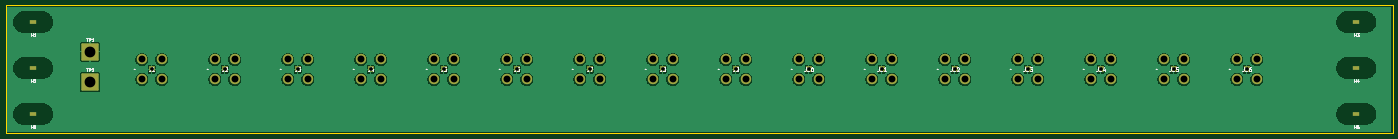
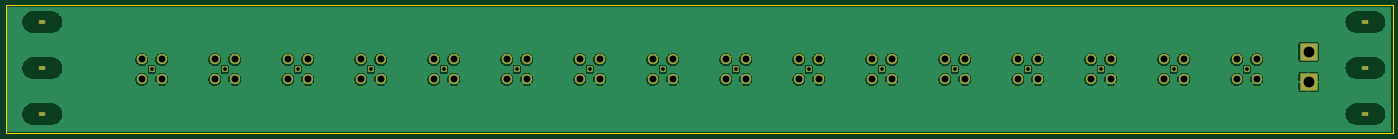
Circuit board: 11 layer files. Board 482.6 x 44.4 mm.
- bottom_copper: BNC-breakout-B_Cu.gbr (173392 bytes)
- bottom_mask: BNC-breakout-B_Mask.gbr (3962 bytes)
- paste: BNC-breakout-B_Paste.gbr (455 bytes)
- bottom_silk: BNC-breakout-B_Silkscreen.gbr (456 bytes)
- outline: BNC-breakout-Edge_Cuts.gbr (607 bytes)
- top_copper: BNC-breakout-F_Cu.gbr (178789 bytes)
- top_mask: BNC-breakout-F_Mask.gbr (3962 bytes)
- paste: BNC-breakout-F_Paste.gbr (455 bytes)
- top_silk: BNC-breakout-F_Silkscreen.gbr (26817 bytes)
- drill: BNC-breakout-NPTH.drl (627 bytes)
- drill: BNC-breakout-PTH.drl (1723 bytes)

=== bottom_copper: BNC-breakout-B_Cu.gbr (173392 bytes, source omitted) ===
=== bottom_mask: BNC-breakout-B_Mask.gbr ===
%TF.GenerationSoftware,KiCad,Pcbnew,9.0.2*%
%TF.CreationDate,2025-06-17T08:49:50-07:00*%
%TF.ProjectId,BNC-breakout,424e432d-6272-4656-916b-6f75742e6b69,rev?*%
%TF.SameCoordinates,Original*%
%TF.FileFunction,Soldermask,Bot*%
%TF.FilePolarity,Negative*%
%FSLAX46Y46*%
G04 Gerber Fmt 4.6, Leading zero omitted, Abs format (unit mm)*
G04 Created by KiCad (PCBNEW 9.0.2) date 2025-06-17 08:49:50*
%MOMM*%
%LPD*%
G01*
G04 APERTURE LIST*
G04 Aperture macros list*
%AMRoundRect*
0 Rectangle with rounded corners*
0 $1 Rounding radius*
0 $2 $3 $4 $5 $6 $7 $8 $9 X,Y pos of 4 corners*
0 Add a 4 corners polygon primitive as box body*
4,1,4,$2,$3,$4,$5,$6,$7,$8,$9,$2,$3,0*
0 Add four circle primitives for the rounded corners*
1,1,$1+$1,$2,$3*
1,1,$1+$1,$4,$5*
1,1,$1+$1,$6,$7*
1,1,$1+$1,$8,$9*
0 Add four rect primitives between the rounded corners*
20,1,$1+$1,$2,$3,$4,$5,0*
20,1,$1+$1,$4,$5,$6,$7,0*
20,1,$1+$1,$6,$7,$8,$9,0*
20,1,$1+$1,$8,$9,$2,$3,0*%
G04 Aperture macros list end*
%ADD10R,2.540000X1.270000*%
%ADD11R,1.950000X1.950000*%
%ADD12C,3.600000*%
%ADD13RoundRect,0.250002X-2.749998X-2.749998X2.749998X-2.749998X2.749998X2.749998X-2.749998X2.749998X0*%
G04 APERTURE END LIST*
D10*
%TO.C,H5*%
X22225000Y-63129000D03*
%TD*%
%TO.C,H1*%
X22225000Y-31125000D03*
%TD*%
%TO.C,H2*%
X22225000Y-47127000D03*
%TD*%
%TO.C,H6*%
X482600000Y-63129000D03*
%TD*%
%TO.C,H4*%
X482600000Y-47127000D03*
%TD*%
%TO.C,H3*%
X482600000Y-31125000D03*
%TD*%
D11*
%TO.C,J9*%
X266700000Y-47625000D03*
D12*
X263260000Y-51065000D03*
X270140000Y-51065000D03*
X270140000Y-44185000D03*
X263260000Y-44185000D03*
%TD*%
D11*
%TO.C,J12*%
X342900000Y-47625000D03*
D12*
X339460000Y-51065000D03*
X346340000Y-51065000D03*
X346340000Y-44185000D03*
X339460000Y-44185000D03*
%TD*%
D11*
%TO.C,J13*%
X368300000Y-47625000D03*
D12*
X364860000Y-51065000D03*
X371740000Y-51065000D03*
X371740000Y-44185000D03*
X364860000Y-44185000D03*
%TD*%
D13*
%TO.C,TP2*%
X42000000Y-52000000D03*
%TD*%
D11*
%TO.C,J7*%
X215900000Y-47625000D03*
D12*
X212460000Y-51065000D03*
X219340000Y-51065000D03*
X219340000Y-44185000D03*
X212460000Y-44185000D03*
%TD*%
D11*
%TO.C,J11*%
X317500000Y-47625000D03*
D12*
X314060000Y-51065000D03*
X320940000Y-51065000D03*
X320940000Y-44185000D03*
X314060000Y-44185000D03*
%TD*%
D11*
%TO.C,J4*%
X139700000Y-47625000D03*
D12*
X136260000Y-51065000D03*
X143140000Y-51065000D03*
X143140000Y-44185000D03*
X136260000Y-44185000D03*
%TD*%
D11*
%TO.C,J6*%
X190500000Y-47625000D03*
D12*
X187060000Y-51065000D03*
X193940000Y-51065000D03*
X193940000Y-44185000D03*
X187060000Y-44185000D03*
%TD*%
D11*
%TO.C,J14*%
X393700000Y-47625000D03*
D12*
X390260000Y-51065000D03*
X397140000Y-51065000D03*
X397140000Y-44185000D03*
X390260000Y-44185000D03*
%TD*%
D11*
%TO.C,J8*%
X241300000Y-47625000D03*
D12*
X237860000Y-51065000D03*
X244740000Y-51065000D03*
X244740000Y-44185000D03*
X237860000Y-44185000D03*
%TD*%
D13*
%TO.C,TP1*%
X42000000Y-41500000D03*
%TD*%
D11*
%TO.C,J3*%
X114300000Y-47625000D03*
D12*
X110860000Y-51065000D03*
X117740000Y-51065000D03*
X117740000Y-44185000D03*
X110860000Y-44185000D03*
%TD*%
D11*
%TO.C,J15*%
X419100000Y-47625000D03*
D12*
X415660000Y-51065000D03*
X422540000Y-51065000D03*
X422540000Y-44185000D03*
X415660000Y-44185000D03*
%TD*%
D11*
%TO.C,J1*%
X63500000Y-47625000D03*
D12*
X60060000Y-51065000D03*
X66940000Y-51065000D03*
X66940000Y-44185000D03*
X60060000Y-44185000D03*
%TD*%
D11*
%TO.C,J16*%
X444500000Y-47625000D03*
D12*
X441060000Y-51065000D03*
X447940000Y-51065000D03*
X447940000Y-44185000D03*
X441060000Y-44185000D03*
%TD*%
D11*
%TO.C,J5*%
X165100000Y-47625000D03*
D12*
X161660000Y-51065000D03*
X168540000Y-51065000D03*
X168540000Y-44185000D03*
X161660000Y-44185000D03*
%TD*%
D11*
%TO.C,J2*%
X88900000Y-47625000D03*
D12*
X85460000Y-51065000D03*
X92340000Y-51065000D03*
X92340000Y-44185000D03*
X85460000Y-44185000D03*
%TD*%
D11*
%TO.C,J10*%
X292100000Y-47625000D03*
D12*
X288660000Y-51065000D03*
X295540000Y-51065000D03*
X295540000Y-44185000D03*
X288660000Y-44185000D03*
%TD*%
M02*

=== paste: BNC-breakout-B_Paste.gbr ===
%TF.GenerationSoftware,KiCad,Pcbnew,9.0.2*%
%TF.CreationDate,2025-06-17T08:49:50-07:00*%
%TF.ProjectId,BNC-breakout,424e432d-6272-4656-916b-6f75742e6b69,rev?*%
%TF.SameCoordinates,Original*%
%TF.FileFunction,Paste,Bot*%
%TF.FilePolarity,Positive*%
%FSLAX46Y46*%
G04 Gerber Fmt 4.6, Leading zero omitted, Abs format (unit mm)*
G04 Created by KiCad (PCBNEW 9.0.2) date 2025-06-17 08:49:50*
%MOMM*%
%LPD*%
G01*
G04 APERTURE LIST*
G04 APERTURE END LIST*
M02*

=== bottom_silk: BNC-breakout-B_Silkscreen.gbr ===
%TF.GenerationSoftware,KiCad,Pcbnew,9.0.2*%
%TF.CreationDate,2025-06-17T08:49:50-07:00*%
%TF.ProjectId,BNC-breakout,424e432d-6272-4656-916b-6f75742e6b69,rev?*%
%TF.SameCoordinates,Original*%
%TF.FileFunction,Legend,Bot*%
%TF.FilePolarity,Positive*%
%FSLAX46Y46*%
G04 Gerber Fmt 4.6, Leading zero omitted, Abs format (unit mm)*
G04 Created by KiCad (PCBNEW 9.0.2) date 2025-06-17 08:49:50*
%MOMM*%
%LPD*%
G01*
G04 APERTURE LIST*
G04 APERTURE END LIST*
M02*

=== outline: BNC-breakout-Edge_Cuts.gbr ===
%TF.GenerationSoftware,KiCad,Pcbnew,9.0.2*%
%TF.CreationDate,2025-06-17T08:49:50-07:00*%
%TF.ProjectId,BNC-breakout,424e432d-6272-4656-916b-6f75742e6b69,rev?*%
%TF.SameCoordinates,Original*%
%TF.FileFunction,Profile,NP*%
%FSLAX46Y46*%
G04 Gerber Fmt 4.6, Leading zero omitted, Abs format (unit mm)*
G04 Created by KiCad (PCBNEW 9.0.2) date 2025-06-17 08:49:50*
%MOMM*%
%LPD*%
G01*
G04 APERTURE LIST*
%TA.AperFunction,Profile*%
%ADD10C,0.050000*%
%TD*%
G04 APERTURE END LIST*
D10*
X12700000Y-25400000D02*
X495300000Y-25400000D01*
X495300000Y-69850000D01*
X12700000Y-69850000D01*
X12700000Y-25400000D01*
M02*

=== top_copper: BNC-breakout-F_Cu.gbr (178789 bytes, source omitted) ===
=== top_mask: BNC-breakout-F_Mask.gbr ===
%TF.GenerationSoftware,KiCad,Pcbnew,9.0.2*%
%TF.CreationDate,2025-06-17T08:49:50-07:00*%
%TF.ProjectId,BNC-breakout,424e432d-6272-4656-916b-6f75742e6b69,rev?*%
%TF.SameCoordinates,Original*%
%TF.FileFunction,Soldermask,Top*%
%TF.FilePolarity,Negative*%
%FSLAX46Y46*%
G04 Gerber Fmt 4.6, Leading zero omitted, Abs format (unit mm)*
G04 Created by KiCad (PCBNEW 9.0.2) date 2025-06-17 08:49:50*
%MOMM*%
%LPD*%
G01*
G04 APERTURE LIST*
G04 Aperture macros list*
%AMRoundRect*
0 Rectangle with rounded corners*
0 $1 Rounding radius*
0 $2 $3 $4 $5 $6 $7 $8 $9 X,Y pos of 4 corners*
0 Add a 4 corners polygon primitive as box body*
4,1,4,$2,$3,$4,$5,$6,$7,$8,$9,$2,$3,0*
0 Add four circle primitives for the rounded corners*
1,1,$1+$1,$2,$3*
1,1,$1+$1,$4,$5*
1,1,$1+$1,$6,$7*
1,1,$1+$1,$8,$9*
0 Add four rect primitives between the rounded corners*
20,1,$1+$1,$2,$3,$4,$5,0*
20,1,$1+$1,$4,$5,$6,$7,0*
20,1,$1+$1,$6,$7,$8,$9,0*
20,1,$1+$1,$8,$9,$2,$3,0*%
G04 Aperture macros list end*
%ADD10R,2.540000X1.270000*%
%ADD11R,1.950000X1.950000*%
%ADD12C,3.600000*%
%ADD13RoundRect,0.250002X-2.749998X-2.749998X2.749998X-2.749998X2.749998X2.749998X-2.749998X2.749998X0*%
G04 APERTURE END LIST*
D10*
%TO.C,H5*%
X22225000Y-63129000D03*
%TD*%
%TO.C,H1*%
X22225000Y-31125000D03*
%TD*%
%TO.C,H2*%
X22225000Y-47127000D03*
%TD*%
%TO.C,H6*%
X482600000Y-63129000D03*
%TD*%
%TO.C,H4*%
X482600000Y-47127000D03*
%TD*%
%TO.C,H3*%
X482600000Y-31125000D03*
%TD*%
D11*
%TO.C,J9*%
X266700000Y-47625000D03*
D12*
X263260000Y-51065000D03*
X270140000Y-51065000D03*
X270140000Y-44185000D03*
X263260000Y-44185000D03*
%TD*%
D11*
%TO.C,J12*%
X342900000Y-47625000D03*
D12*
X339460000Y-51065000D03*
X346340000Y-51065000D03*
X346340000Y-44185000D03*
X339460000Y-44185000D03*
%TD*%
D11*
%TO.C,J13*%
X368300000Y-47625000D03*
D12*
X364860000Y-51065000D03*
X371740000Y-51065000D03*
X371740000Y-44185000D03*
X364860000Y-44185000D03*
%TD*%
D13*
%TO.C,TP2*%
X42000000Y-52000000D03*
%TD*%
D11*
%TO.C,J7*%
X215900000Y-47625000D03*
D12*
X212460000Y-51065000D03*
X219340000Y-51065000D03*
X219340000Y-44185000D03*
X212460000Y-44185000D03*
%TD*%
D11*
%TO.C,J11*%
X317500000Y-47625000D03*
D12*
X314060000Y-51065000D03*
X320940000Y-51065000D03*
X320940000Y-44185000D03*
X314060000Y-44185000D03*
%TD*%
D11*
%TO.C,J4*%
X139700000Y-47625000D03*
D12*
X136260000Y-51065000D03*
X143140000Y-51065000D03*
X143140000Y-44185000D03*
X136260000Y-44185000D03*
%TD*%
D11*
%TO.C,J6*%
X190500000Y-47625000D03*
D12*
X187060000Y-51065000D03*
X193940000Y-51065000D03*
X193940000Y-44185000D03*
X187060000Y-44185000D03*
%TD*%
D11*
%TO.C,J14*%
X393700000Y-47625000D03*
D12*
X390260000Y-51065000D03*
X397140000Y-51065000D03*
X397140000Y-44185000D03*
X390260000Y-44185000D03*
%TD*%
D11*
%TO.C,J8*%
X241300000Y-47625000D03*
D12*
X237860000Y-51065000D03*
X244740000Y-51065000D03*
X244740000Y-44185000D03*
X237860000Y-44185000D03*
%TD*%
D13*
%TO.C,TP1*%
X42000000Y-41500000D03*
%TD*%
D11*
%TO.C,J3*%
X114300000Y-47625000D03*
D12*
X110860000Y-51065000D03*
X117740000Y-51065000D03*
X117740000Y-44185000D03*
X110860000Y-44185000D03*
%TD*%
D11*
%TO.C,J15*%
X419100000Y-47625000D03*
D12*
X415660000Y-51065000D03*
X422540000Y-51065000D03*
X422540000Y-44185000D03*
X415660000Y-44185000D03*
%TD*%
D11*
%TO.C,J1*%
X63500000Y-47625000D03*
D12*
X60060000Y-51065000D03*
X66940000Y-51065000D03*
X66940000Y-44185000D03*
X60060000Y-44185000D03*
%TD*%
D11*
%TO.C,J16*%
X444500000Y-47625000D03*
D12*
X441060000Y-51065000D03*
X447940000Y-51065000D03*
X447940000Y-44185000D03*
X441060000Y-44185000D03*
%TD*%
D11*
%TO.C,J5*%
X165100000Y-47625000D03*
D12*
X161660000Y-51065000D03*
X168540000Y-51065000D03*
X168540000Y-44185000D03*
X161660000Y-44185000D03*
%TD*%
D11*
%TO.C,J2*%
X88900000Y-47625000D03*
D12*
X85460000Y-51065000D03*
X92340000Y-51065000D03*
X92340000Y-44185000D03*
X85460000Y-44185000D03*
%TD*%
D11*
%TO.C,J10*%
X292100000Y-47625000D03*
D12*
X288660000Y-51065000D03*
X295540000Y-51065000D03*
X295540000Y-44185000D03*
X288660000Y-44185000D03*
%TD*%
M02*

=== paste: BNC-breakout-F_Paste.gbr ===
%TF.GenerationSoftware,KiCad,Pcbnew,9.0.2*%
%TF.CreationDate,2025-06-17T08:49:50-07:00*%
%TF.ProjectId,BNC-breakout,424e432d-6272-4656-916b-6f75742e6b69,rev?*%
%TF.SameCoordinates,Original*%
%TF.FileFunction,Paste,Top*%
%TF.FilePolarity,Positive*%
%FSLAX46Y46*%
G04 Gerber Fmt 4.6, Leading zero omitted, Abs format (unit mm)*
G04 Created by KiCad (PCBNEW 9.0.2) date 2025-06-17 08:49:50*
%MOMM*%
%LPD*%
G01*
G04 APERTURE LIST*
G04 APERTURE END LIST*
M02*

=== top_silk: BNC-breakout-F_Silkscreen.gbr (26817 bytes, source omitted) ===
=== drill: BNC-breakout-NPTH.drl ===
M48
; DRILL file {KiCad 9.0.2} date 2025-06-17T08:49:54-0700
; FORMAT={-:-/ absolute / metric / decimal}
; #@! TF.CreationDate,2025-06-17T08:49:54-07:00
; #@! TF.GenerationSoftware,Kicad,Pcbnew,9.0.2
; #@! TF.FileFunction,NonPlated,1,2,NPTH
FMAT,2
METRIC
; #@! TA.AperFunction,NonPlated,NPTH,ComponentDrill
T1C7.000
%
G90
G05
T1
G00X19.025Y-31.125
M15
G01X25.425Y-31.125
M16
G05
G00X19.025Y-47.127
M15
G01X25.425Y-47.127
M16
G05
G00X19.025Y-63.129
M15
G01X25.425Y-63.129
M16
G05
G00X479.4Y-31.125
M15
G01X485.8Y-31.125
M16
G05
G00X479.4Y-47.127
M15
G01X485.8Y-47.127
M16
G05
G00X479.4Y-63.129
M15
G01X485.8Y-63.129
M16
G05
M30

=== drill: BNC-breakout-PTH.drl ===
M48
; DRILL file {KiCad 9.0.2} date 2025-06-17T08:49:54-0700
; FORMAT={-:-/ absolute / metric / decimal}
; #@! TF.CreationDate,2025-06-17T08:49:54-07:00
; #@! TF.GenerationSoftware,Kicad,Pcbnew,9.0.2
; #@! TF.FileFunction,Plated,1,2,PTH
FMAT,2
METRIC
; #@! TA.AperFunction,Plated,PTH,ComponentDrill
T1C1.300
; #@! TA.AperFunction,Plated,PTH,ComponentDrill
T2C2.400
; #@! TA.AperFunction,Plated,PTH,ComponentDrill
T3C3.750
%
G90
G05
T1
X63.5Y-47.625
X88.9Y-47.625
X114.3Y-47.625
X139.7Y-47.625
X165.1Y-47.625
X190.5Y-47.625
X215.9Y-47.625
X241.3Y-47.625
X266.7Y-47.625
X292.1Y-47.625
X317.5Y-47.625
X342.9Y-47.625
X368.3Y-47.625
X393.7Y-47.625
X419.1Y-47.625
X444.5Y-47.625
T2
X60.06Y-44.185
X60.06Y-51.065
X66.94Y-44.185
X66.94Y-51.065
X85.46Y-44.185
X85.46Y-51.065
X92.34Y-44.185
X92.34Y-51.065
X110.86Y-44.185
X110.86Y-51.065
X117.74Y-44.185
X117.74Y-51.065
X136.26Y-44.185
X136.26Y-51.065
X143.14Y-44.185
X143.14Y-51.065
X161.66Y-44.185
X161.66Y-51.065
X168.54Y-44.185
X168.54Y-51.065
X187.06Y-44.185
X187.06Y-51.065
X193.94Y-44.185
X193.94Y-51.065
X212.46Y-44.185
X212.46Y-51.065
X219.34Y-44.185
X219.34Y-51.065
X237.86Y-44.185
X237.86Y-51.065
X244.74Y-44.185
X244.74Y-51.065
X263.26Y-44.185
X263.26Y-51.065
X270.14Y-44.185
X270.14Y-51.065
X288.66Y-44.185
X288.66Y-51.065
X295.54Y-44.185
X295.54Y-51.065
X314.06Y-44.185
X314.06Y-51.065
X320.94Y-44.185
X320.94Y-51.065
X339.46Y-44.185
X339.46Y-51.065
X346.34Y-44.185
X346.34Y-51.065
X364.86Y-44.185
X364.86Y-51.065
X371.74Y-44.185
X371.74Y-51.065
X390.26Y-44.185
X390.26Y-51.065
X397.14Y-44.185
X397.14Y-51.065
X415.66Y-44.185
X415.66Y-51.065
X422.54Y-44.185
X422.54Y-51.065
X441.06Y-44.185
X441.06Y-51.065
X447.94Y-44.185
X447.94Y-51.065
T3
X42.0Y-41.5
X42.0Y-52.0
M30

